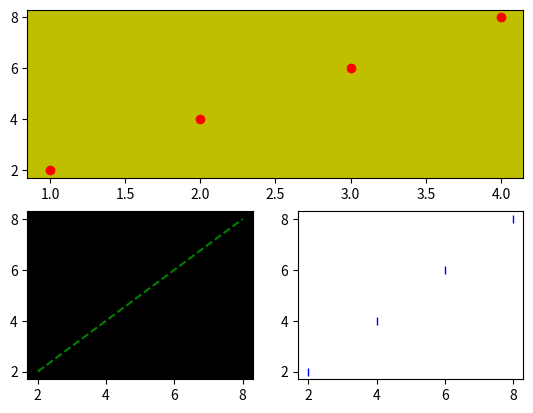

Here is the Python script that generated this plot:
#!/usr/bin/env
# -*- coding: utf-8 -*-    
__author__ = "Powen Ko, www.powenko.com"

import matplotlib.pyplot as plt
t1=[1,2,3,4]
t2=[2,4,6,8]
plt.subplot(2,1,1,facecolor='y')
#plt.subplot(211,facecolor='y')
plt.plot(t1, t2, 'ro')
plt.subplot(2,2,3,facecolor='k')
#plt.subplot(223,facecolor='k')
plt.plot(t2, t2, 'g--')
plt.subplot(2,2,4)
#plt.subplot(224)
plt.plot(t2, t2, 'b|')
plt.show()